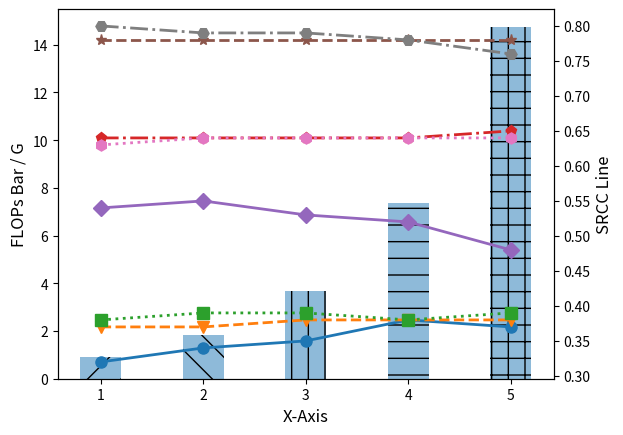

Here is the Python script that generated this plot:
import matplotlib.pyplot as plt
import numpy as np


def plot_graph(lines, bars, x, filename, marker_size=8, line_width=2, font_size=12, tick_font_size=10):
    # Configure plot settings
    plt.rcParams.update({'font.size': font_size})

    # Create figure and axis
    fig, ax1 = plt.subplots()

    # Plot bars
    bar_width = 0.4
    hatches = ['/', '\\', '|', '-', '+', 'x', 'o', 'O', '.', '*']
    bar_color = '#1f77b4'

    for idx, value in enumerate(bars):
        ax1.bar(x[idx], value, width=bar_width, color=bar_color, alpha=0.5, hatch=hatches[idx])

    # Create a second y-axis on the right
    ax2 = ax1.twinx()

    # Plot lines
    line_styles = ['-', '--', ':', '-.', '-', '--', ':', '-.']
    marker_styles = ['o', 'v', 's', 'p', 'D', '*', 'h', 'H']

    for idx, line in enumerate(lines):
        ax2.plot(x, line, linestyle=line_styles[idx], marker=marker_styles[idx], markersize=marker_size,
                 linewidth=line_width)

    # Set x-axis label
    ax1.set_xlabel("X-Axis")

    # Set y-axis labels
    ax1.set_ylabel("FLOPs Bar / G")
    ax2.set_ylabel("SRCC Line")

    # Set y-ticks
    ax1.set_yticks(np.arange(0, 16, 2))
    ax2.set_yticks(np.arange(0.3, 0.85, 0.05))

    # Set tick font size
    ax1.tick_params(axis='both', which='major', labelsize=tick_font_size)
    ax2.tick_params(axis='both', which='major', labelsize=tick_font_size)

    # Save the figure as a PDF
    fig.savefig(filename, bbox_inches='tight')
    plt.close(fig)


# Call the function with the provided data
lines = [
    [0.32, 0.34, 0.35, 0.38, 0.37],
    [0.37, 0.37, 0.38, 0.38, 0.38],
    [0.38, 0.39, 0.39, 0.38, 0.39],
    [0.64, 0.64, 0.64, 0.64, 0.65],
    [0.54, 0.55, 0.53, 0.52, 0.48],
    [0.78, 0.78, 0.78, 0.78, 0.78],
    [0.63, 0.64, 0.64, 0.64, 0.64],
    [0.80, 0.79, 0.79, 0.78, 0.76]
]
bars = [0.922310, 1.845, 3.689, 7.378, 14.756]
x = [1, 2, 3, 4, 5]

plot_graph(lines, bars, x, 'output.pdf')
